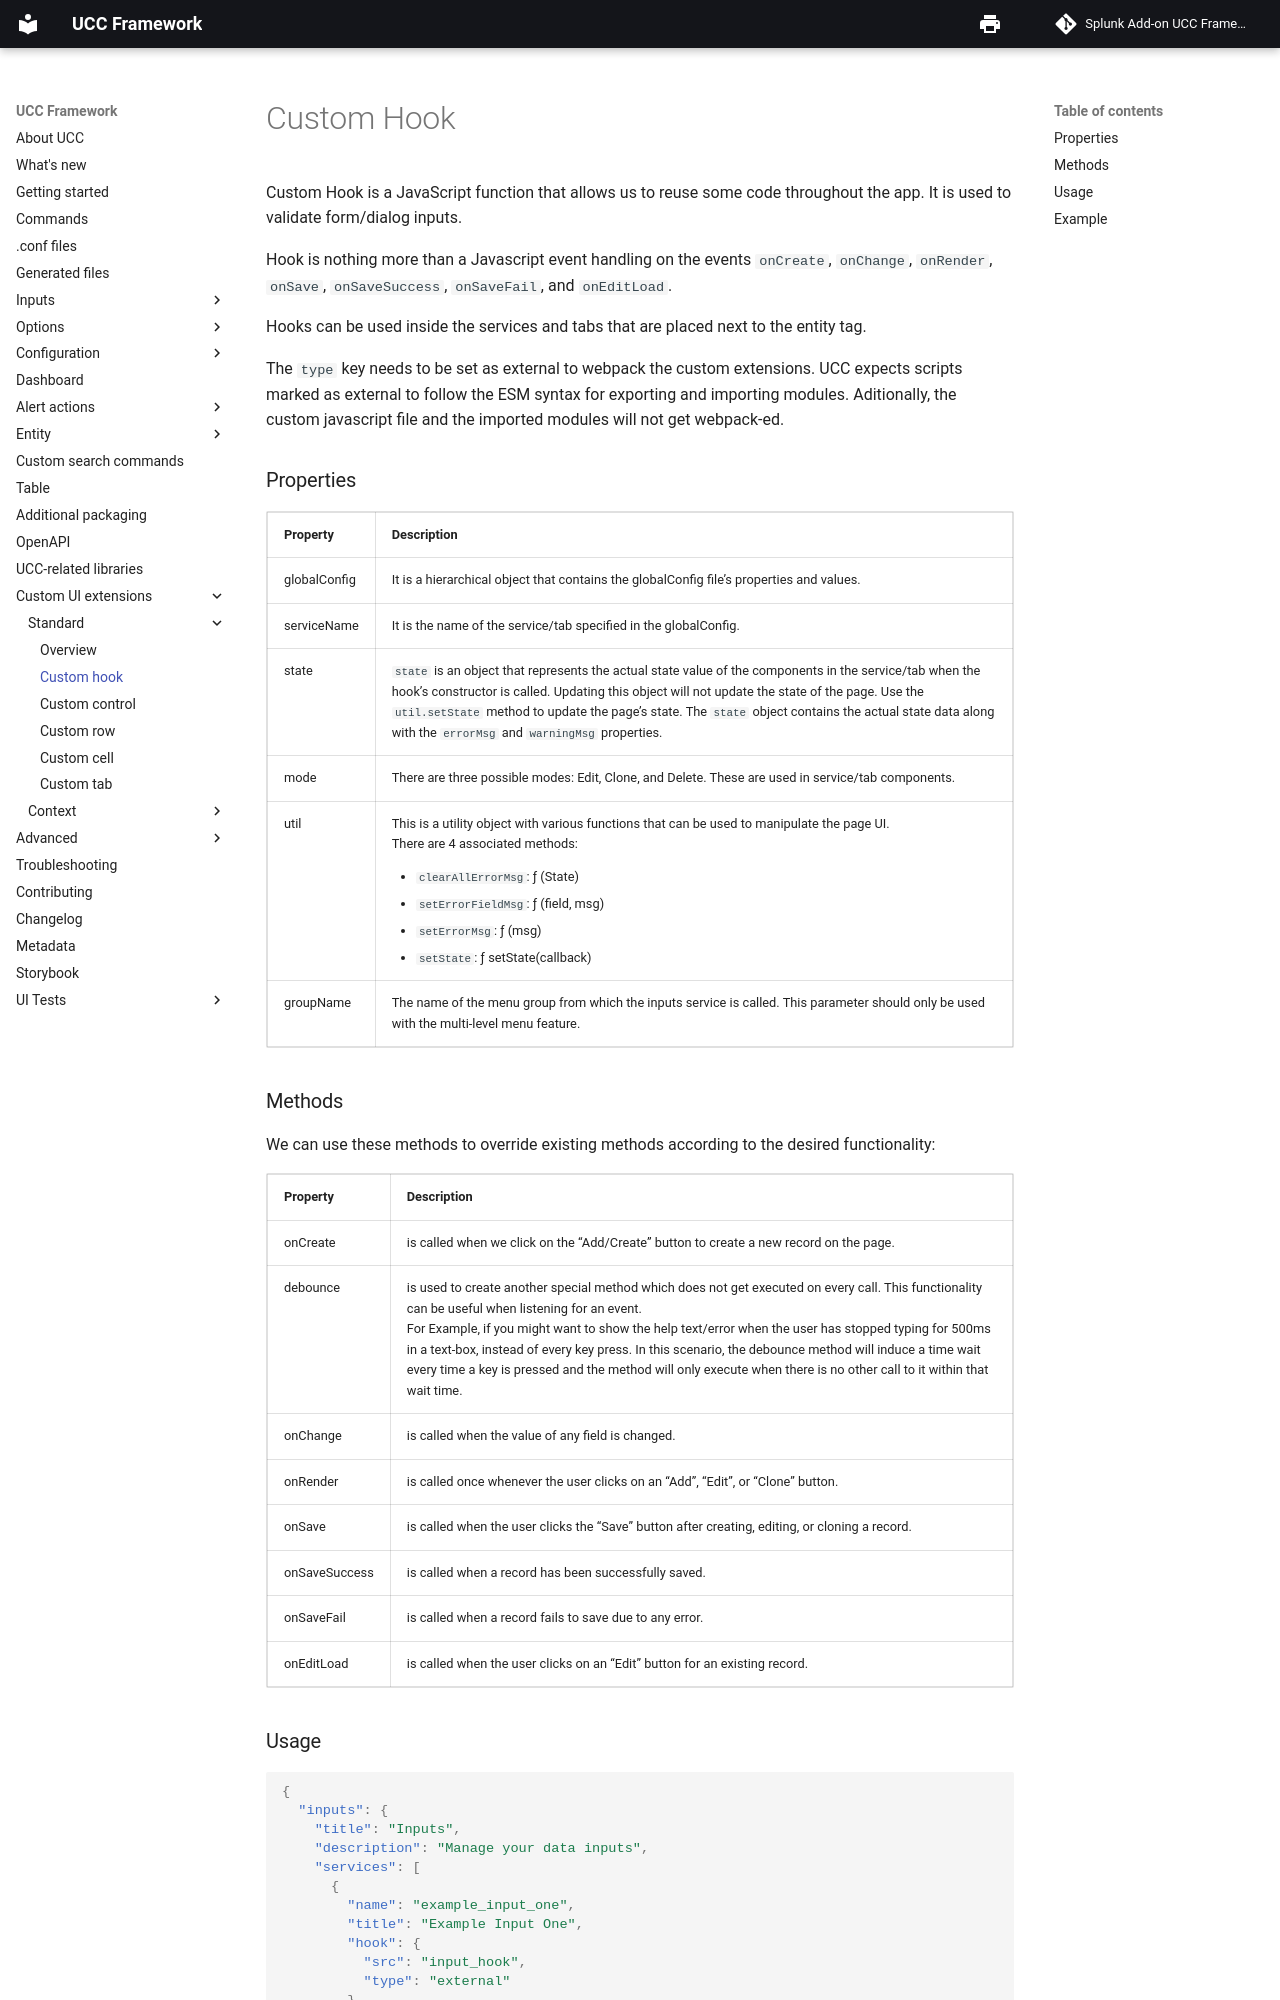

repository: splunk/addonfactory-ucc-generator · page: custom_ui_extensions/standard/custom_hook/index.html · generator: mkdocs

Custom Hook is a JavaScript function that allows us to reuse some code throughout the app. It is used to validate form/dialog inputs.

Hook is nothing more than Javascript event handling on the events `onCreate`, `onChange`, `onRender`, `onSave`, `onSaveSuccess`, `onSaveFail` and `onEditLoad`.

Hooks can be used inside the services and tabs placed next to the entity tag. 

The configuration and code for adding a hook to an entity are shown below. 

```
"hook": {
  "src": "custom_hook",
  "type": "external"
}
```
The type key needs to be set as external to webpack the custom extensions. UCC  expects scripts marked as external to follow the ESM syntax for exporting and importing modules. Any other value or not specifying type will default to old requireJS (AMD) import syntax. Aditionally, the custom javascript file and the imported modules will not get webpack-ed.

The custom_hook file's relative path to globalConfig file is `appserver/static/js/build/custom/custom_hook.js`

### Usage

Use hook in the services:
![image](images/Use_Hook_in_the_services.png)

Use hook in the tabs:
![image](images/Use_Hook_in_the_tabs.png)

### Properties

| Property          | Description |
| ----------------- | ----------- |
| globalConfig      | It is an hierarchical object having the properties and their values same as the globalConfig file. |
| serviceName       | The name of the service/tab specified in the globalConfig. |
| state             | State is an object that represents the actual state value of the components in the service/tab when the hook's constructor is called. Updating this object will not update the state of the page. Use the `util.setState` method to update the page's state. |
| mode              | There are three possible modes: Edit, Clone and Delete. Which are used in service/tab components. |
| util              | This is a utility object with various functions that can be used to manipulate the page UI. There are 4 methods associated : <ul><li>`clearAllErrorMsg`: ƒ (State)</li><li>`setErrorFieldMsg`: ƒ (field, msg)</li><li>`setErrorMsg`: ƒ (msg)</li><li>`setState`: ƒ setState(callback)</li></ul>|
